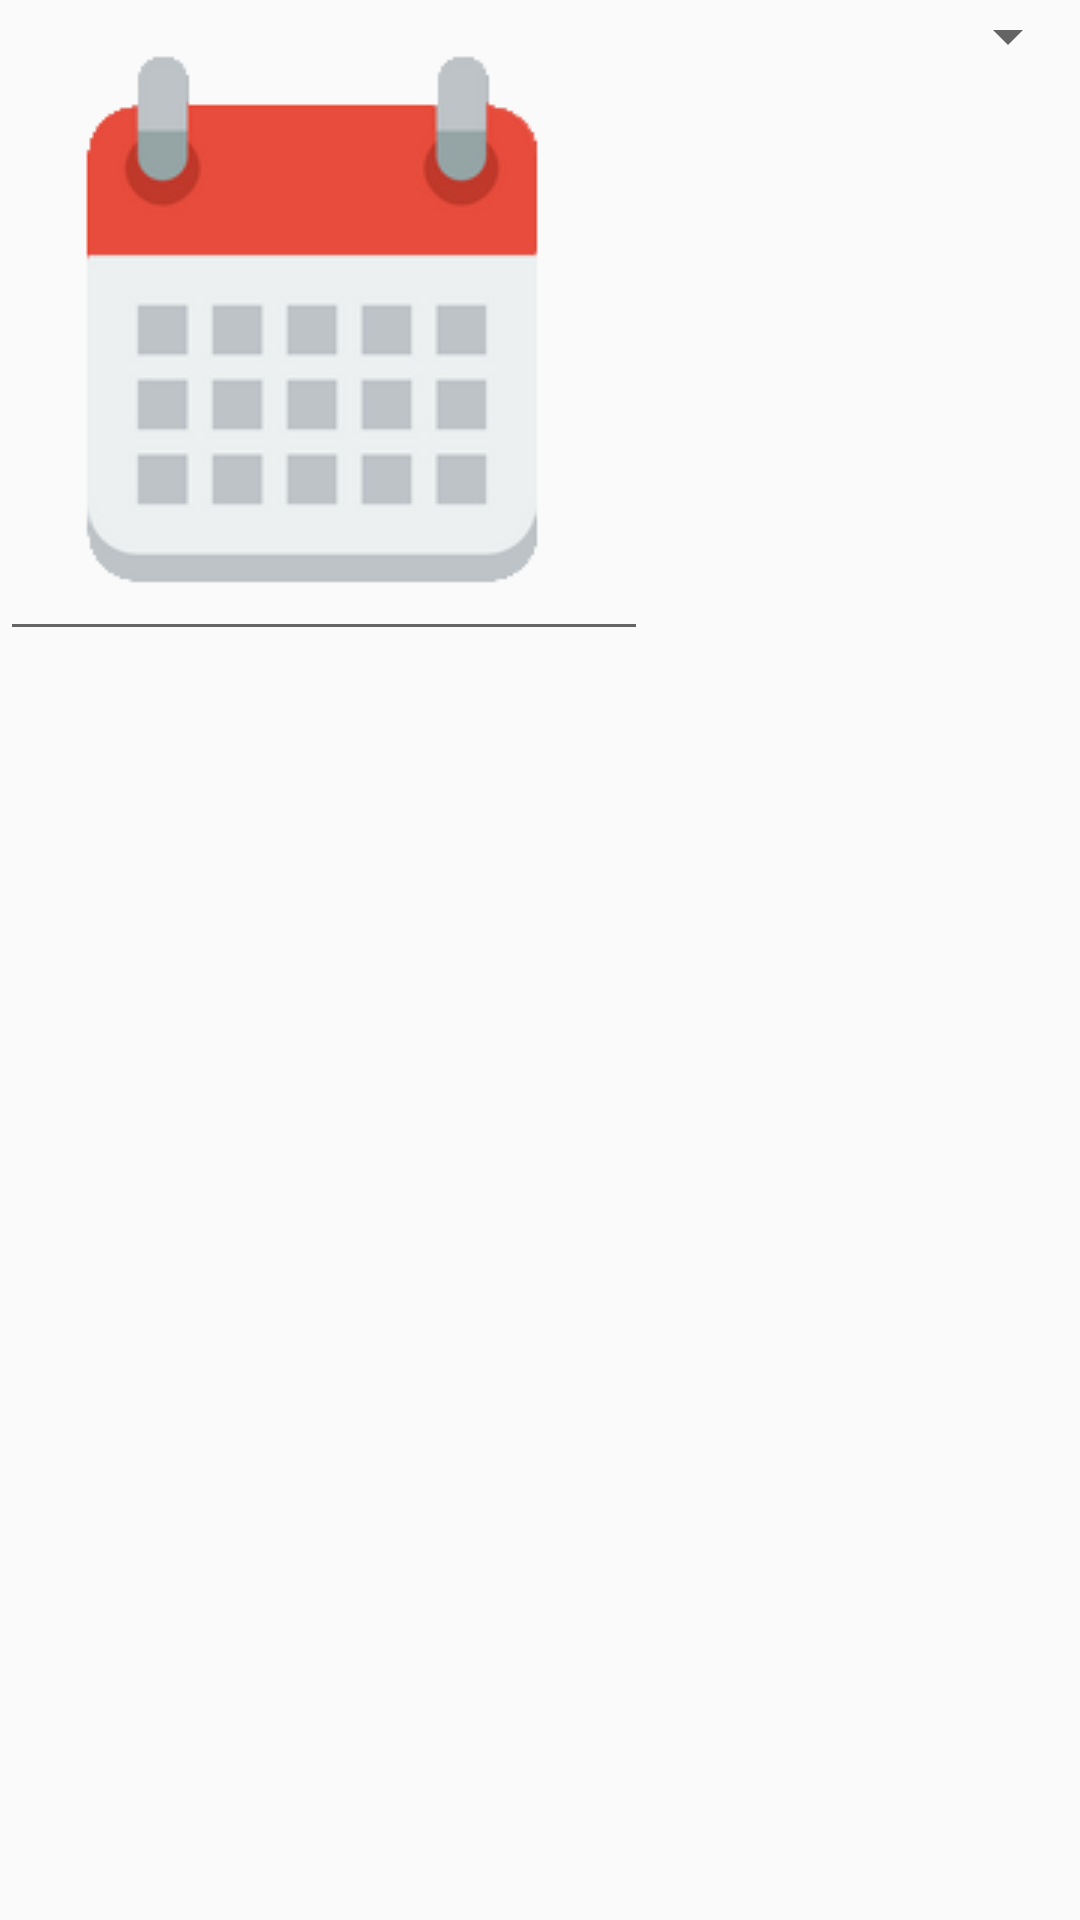

This screen was rendered from an Android layout file. Write that file and the resources it references.
<!-- AndroidManifest.xml: application theme AppTheme -->
<!-- res/layout/tab_fragment_datahistory.xml -->
<?xml version="1.0" encoding="utf-8"?>
<LinearLayout xmlns:android="http://schemas.android.com/apk/res/android"
    android:orientation="vertical" android:layout_width="match_parent"
    android:layout_height="match_parent">

    <LinearLayout
        android:layout_width="match_parent"
        android:layout_height="wrap_content"
        android:orientation="horizontal">

        <TextView
            android:id="@+id/history_text_from"
            android:layout_width="wrap_content"
            android:layout_height="wrap_content"
            android:layout_marginLeft="6dp"
            android:layout_marginRight="6dp"
            android:visibility="gone"
            android:text="@string/from"
            android:gravity="center_horizontal|center_vertical"
            android:layout_gravity="center"
            android:textColor="#000000"/>

        <EditText
            android:id="@+id/history_date_edit"
            android:focusable="false"
            android:layout_gravity="center"
            android:gravity="center"
            android:drawableLeft="@drawable/calendar_icon"
            android:drawableStart="@drawable/calendar_icon"
            android:layout_width="0dp"
            android:layout_height="wrap_content"
            android:layout_weight="3"/>


        <Spinner
            android:id="@+id/history_spinner"
            android:layout_width="0dp"
            android:layout_height="wrap_content"
            android:layout_weight="2"/>
    </LinearLayout>

    <LinearLayout
        android:layout_width="match_parent"
        android:layout_height="wrap_content"
        android:orientation="horizontal">

        <TextView
            android:id="@+id/history_text_to"
            android:layout_width="wrap_content"
            android:layout_height="wrap_content"
            android:layout_marginLeft="6dp"
            android:layout_marginRight="6dp"
            android:visibility="gone"
            android:text="@string/to"
            android:gravity="center_horizontal|center_vertical"
            android:layout_gravity="center"
            android:textColor="#000000"/>

        <EditText
            android:id="@+id/history_date_edit1"
            android:focusable="false"
            android:layout_gravity="center"
            android:gravity="center"
            android:visibility="gone"
            android:layout_marginTop="-2dp"
            android:drawableLeft="@drawable/calendar_icon"
            android:drawableStart="@drawable/calendar_icon"
            android:layout_width="0dp"
            android:layout_height="wrap_content"
            android:layout_weight="3"/>

        <View
            android:layout_width="0dp"
            android:layout_height="1px"
            android:layout_weight="2"/>

    </LinearLayout>

    <LinearLayout
        android:layout_width="match_parent"
        android:layout_height="wrap_content">

        <TextView
            android:id="@+id/history_activity_text"
            android:layout_width="match_parent"
            android:layout_height="match_parent"
            android:text="@string/you_have_no_activity_for_this_period"
            android:textSize="20sp"
            android:visibility="gone"
            android:textColor="#000000"
            android:gravity="center_horizontal|center_vertical"
            android:layout_gravity="center"/>
    </LinearLayout>

    <android.support.v7.widget.RecyclerView
        android:id="@+id/history_recycler_view"
        android:layout_width="match_parent"
        android:layout_height="0dp"
        android:layout_marginLeft="5dp"
        android:layout_marginRight="5dp"
        android:layout_weight="30">
    </android.support.v7.widget.RecyclerView>

</LinearLayout>
<!-- resources referenced by this layout -->
<resources>
  <!-- drawable calendar_icon: png bitmap (drawable, 7096 bytes) -->
  <string name="from">FROM</string>
  <string name="to">TO</string>
  <string name="you_have_no_activity_for_this_period">You have no activity for this period.</string>
  <style name="AppTheme" parent="Theme.AppCompat.Light.DarkActionBar">
          
          <item name="colorPrimary">@color/colorPrimary</item>
          <item name="colorPrimaryDark">@color/colorPrimaryDark</item>
          <item name="colorAccent">@color/colorAccent</item>
      </style>
  <color name="colorPrimary">#3F51B5</color>
  <color name="colorPrimaryDark">#303F9F</color>
  <color name="colorAccent">#69BF6A</color>
</resources>
